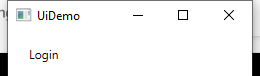
Workflow: Main

Step 1: Pre-Login Window on the element in window 'UiDemo' (uidemo.exe)

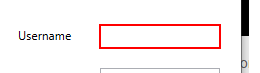
Step 2: type [Login] into 'user'

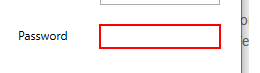
Step 3: type a value into 'pass'

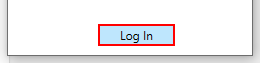
Step 4: click on the push button 'Log In'
